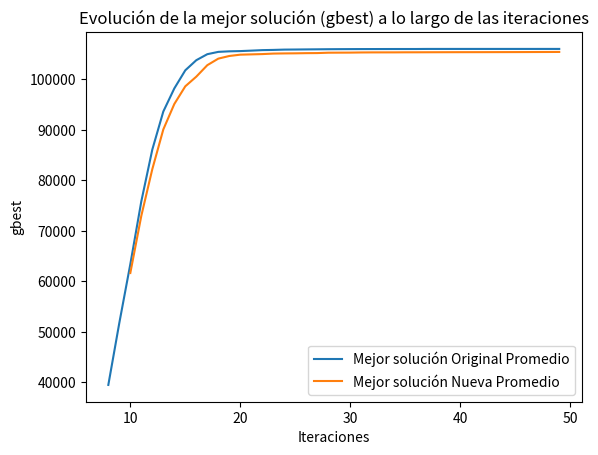

This figure's Python source:
import numpy as np
import matplotlib.pyplot as plt

# Parámetros del problema
fabrication_capacity = 640
finishing_capacity = 960

# Función objetivo a maximizar
def f(x):
    return 375 * x[0] + 275 * x[1] + 475 * x[2] + 325 * x[3]

# Restricciones
def g1(x):
    return 2.5 * x[0] + 1.5 * x[1] + 2.75 * x[2] + 2 * x[3] <= fabrication_capacity 

def g2(x):
    return 3.5 * x[0] + 3 * x[1] + 3 * x[2] + 2 * x[3] <= finishing_capacity

def g3(x):
    return 2.5 * x[0] + 2 * x[1] + 2 * x[2] + 1 * x[3] <= finishing_capacity

# Parámetros del PSO
n_particles = 20  # número de partículas en el enjambre
n_dimensions = 4  # dimensiones del espacio de búsqueda (x1 y x2)
max_iterations = 50  # número máximo de iteraciones para la optimización
c1 = c2 = 1.4944  # coeficientes de aceleración
w = 0.6  # Factor de inercia
n_runs = 50  # Número de ejecuciones para promediar

def pso_optimization_with_constraints(constraints):
    x = np.zeros((n_particles, n_dimensions))  # matriz para las posiciones de las partículas
    v = np.zeros((n_particles, n_dimensions))  # matriz para las velocidades de las partículas
    pbest = np.zeros((n_particles, n_dimensions))  # matriz para los mejores valores personales
    pbest_fit = -np.inf * np.ones(n_particles)  # vector para las mejores aptitudes personales (inicialmente -infinito)
    gbest = np.zeros(n_dimensions)  # mejor solución global
    gbest_fit = -np.inf  # mejor aptitud global (inicialmente -infinito)

    # inicialización de partículas factibles
    for i in range(n_particles):
        while True:  # bucle para asegurar que la partícula sea factible
            x[i] = np.random.uniform(0, 10, n_dimensions)  # inicialización posición aleatoria en el rango [0, 10]
            if all(constraint(x[i]) for constraint in constraints):  # se comprueba si la posición cumple las restricciones
                break  # Salir del bucle si es factible
        v[i] = np.random.uniform(-1, 1, n_dimensions)  # inicializar velocidad aleatoria
        pbest[i] = x[i].copy()  # se establece el mejor valor personal inicial como la posición actual
        fit = f(x[i])  # cálculo la aptitud de la posición inicial
        if fit > pbest_fit[i]:  # si la aptitud es mejor que la mejor conocida
            pbest_fit[i] = fit  # se actualiza el mejor valor personal
            
    # Optimización
    gbest_history = []
    for _ in range(max_iterations):
        for i in range(n_particles):
            fit = f(x[i])
            if fit > pbest_fit[i] and all(constraint(x[i]) for constraint in constraints):
                pbest_fit[i] = fit
                pbest[i] = x[i].copy()
                if fit > gbest_fit:
                    gbest_fit = fit
                    gbest = x[i].copy()

            # Actualización de la velocidad y posición de la partícula
            v[i] = w * v[i] + c1 * np.random.rand() * (pbest[i] - x[i]) + c2 * np.random.rand() * (gbest - x[i])
            x[i] += v[i]

            # Asegurar que la nueva posición esté dentro de las restricciones y no negativa
            if not all(constraint(x[i]) for constraint in constraints) or np.any(x[i] < 0):
                x[i] = pbest[i].copy()
        
        gbest_history.append(gbest_fit)
    
    return gbest, gbest_fit, gbest_history

def average_pso_optimization(constraints, n_runs):
    best_solutions = []
    best_fits = []
    histories = []

    for _ in range(n_runs):
        gbest, gbest_fit, gbest_history = pso_optimization_with_constraints(constraints)
        best_solutions.append(gbest)
        best_fits.append(gbest_fit)
        histories.append(gbest_history)

    avg_solution = np.mean(best_solutions, axis=0)
    avg_fit = np.mean(best_fits)
    avg_history = np.mean(histories, axis=0)

    return avg_solution, avg_fit, avg_history

# Llamada a la función de optimización pasando las restricciones g1 y g2
constraints = [g1, g2]
avg_gbest_original, avg_gbest_fit_original, avg_gbest_history_original = average_pso_optimization(constraints, n_runs)

# Llamada a la función de optimización pasando las restricciones g1 y g3
constraints = [g1, g3]
avg_gbest_new, avg_gbest_fit_new, avg_gbest_history_new = average_pso_optimization(constraints, n_runs)

# Calcular la reducción en el valor óptimo
reduction = avg_gbest_fit_original - avg_gbest_fit_new
reduction_percentage = (reduction / avg_gbest_fit_original) * 100

# Imprimir las mejores soluciones encontradas y sus valores óptimos
print(f"Mejor solución promedio: {avg_gbest_original}")
print(f"Valor óptimo promedio: {avg_gbest_fit_original}")
print(f"Mejor solución promedio con nueva restricción: {avg_gbest_new}")
print(f"Valor óptimo promedio con nueva restricción: {avg_gbest_fit_new}")
print(f"Reducción en el valor óptimo promedio: {reduction}")
print(f"Porcentaje de reducción promedio: {reduction_percentage:.2f}%")

# Gráfico de gbest en función de las iteraciones para ambas soluciones
plt.plot(avg_gbest_history_original, label='Mejor solución Original Promedio')
plt.plot(avg_gbest_history_new, label='Mejor solución Nueva Promedio')
plt.xlabel('Iteraciones')
plt.ylabel('gbest')
plt.title('Evolución de la mejor solución (gbest) a lo largo de las iteraciones')
plt.legend()
plt.show()